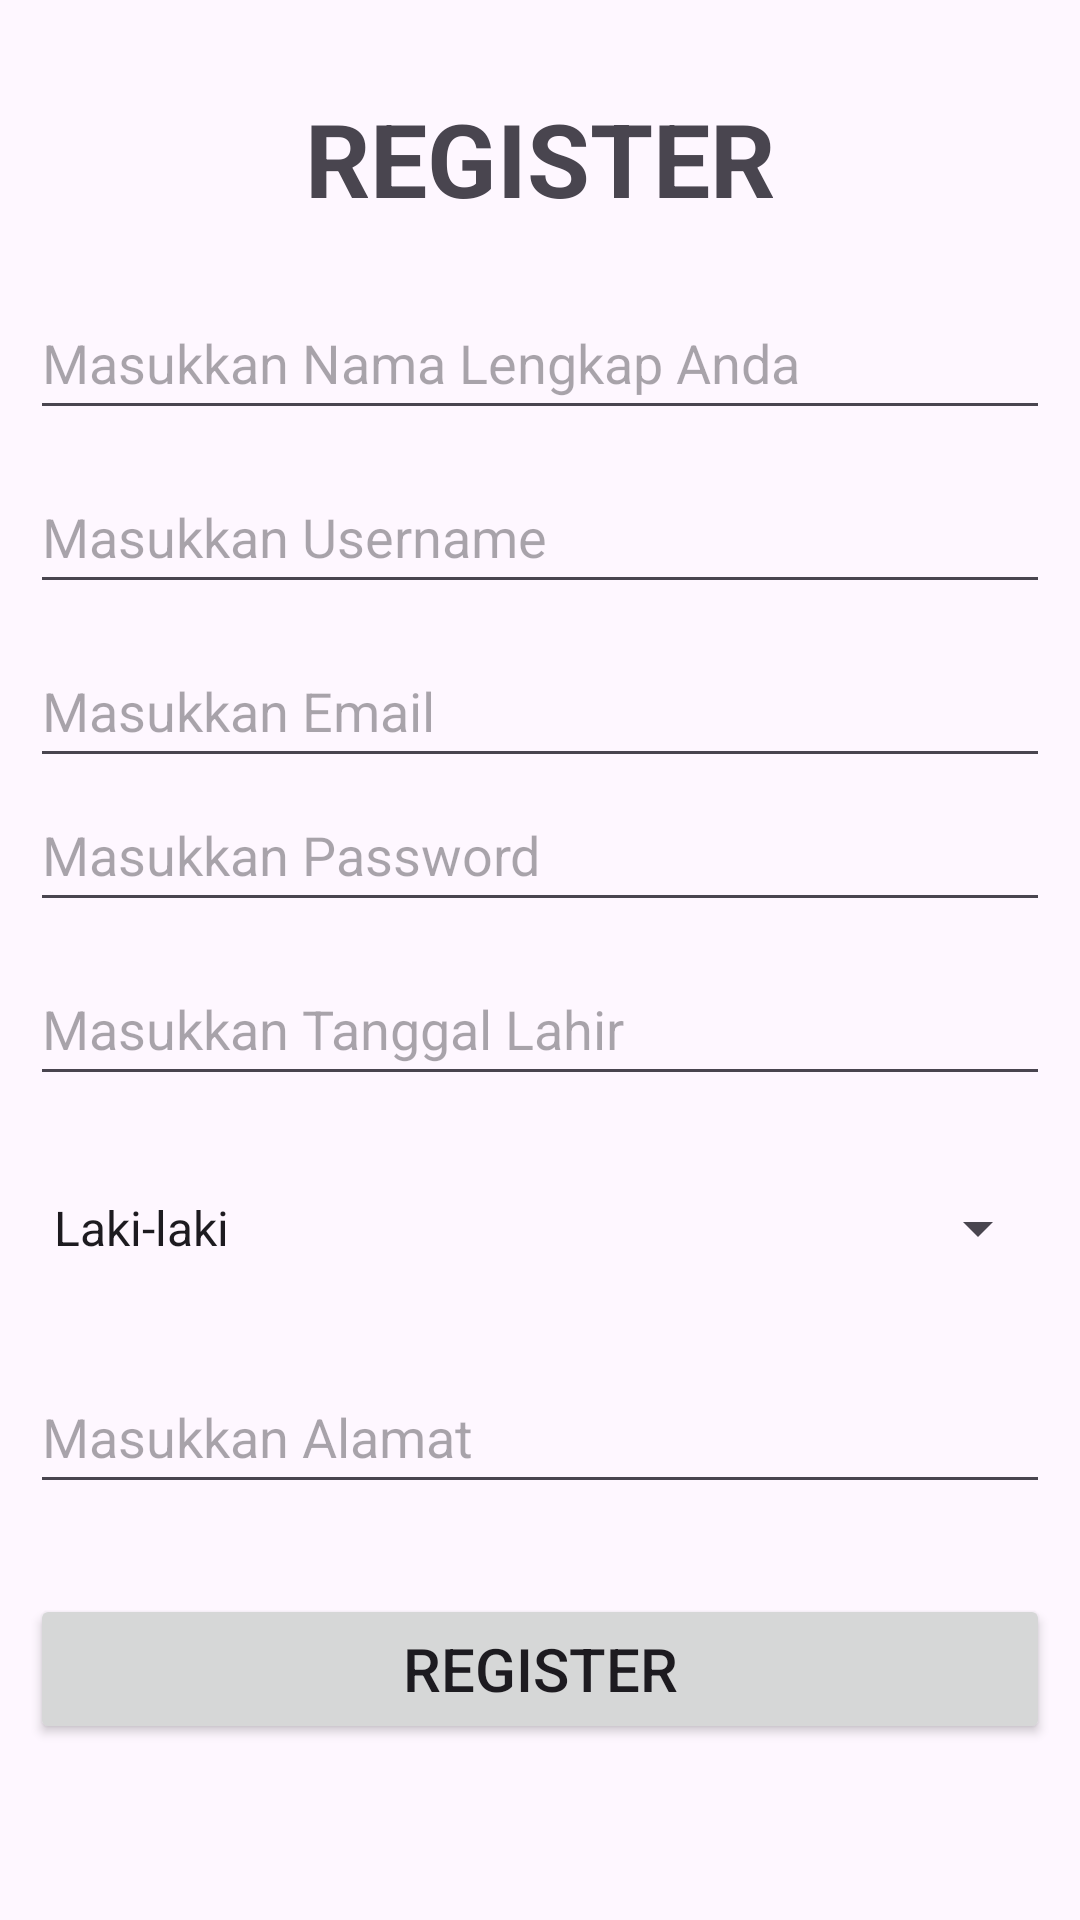

Android layout source for this screen:
<!-- AndroidManifest.xml: application theme Theme.TugasRegister -->
<!-- res/layout/activity_register.xml -->
<?xml version="1.0" encoding="utf-8"?>
<androidx.constraintlayout.widget.ConstraintLayout xmlns:android="http://schemas.android.com/apk/res/android"
    xmlns:app="http://schemas.android.com/apk/res-auto"
    xmlns:tools="http://schemas.android.com/tools"
    android:layout_width="match_parent"
    android:layout_height="match_parent"
    tools:context=".Register">

    <TextView
        android:id="@+id/txt_register"
        android:layout_width="wrap_content"
        android:layout_height="wrap_content"
        android:layout_marginTop="30dp"
        android:text="REGISTER"
        android:textSize="34sp"
        android:textStyle="bold"
        app:layout_constraintEnd_toEndOf="parent"
        app:layout_constraintStart_toStartOf="parent"
        app:layout_constraintTop_toTopOf="parent" />

    <EditText
        android:id="@+id/nama_txt"
        android:layout_width="0dp"
        android:layout_height="48dp"
        android:layout_marginStart="10dp"
        android:layout_marginTop="20dp"
        android:layout_marginEnd="10dp"
        android:ems="10"
        android:hint="Masukkan Nama Lengkap Anda"
        android:inputType="text"
        app:layout_constraintEnd_toEndOf="parent"
        app:layout_constraintStart_toStartOf="parent"
        app:layout_constraintTop_toBottomOf="@+id/txt_register" />

    <EditText
        android:id="@+id/username_txt"
        android:layout_width="0dp"
        android:layout_height="48dp"
        android:layout_marginTop="10dp"
        android:ems="10"
        android:hint="Masukkan Username"
        android:inputType="text"
        app:layout_constraintEnd_toEndOf="@+id/nama_txt"
        app:layout_constraintStart_toStartOf="@+id/nama_txt"
        app:layout_constraintTop_toBottomOf="@+id/nama_txt" />

    <Spinner
        android:id="@+id/spinner_jenis_kelamin"
        android:layout_width="0dp"
        android:layout_height="48dp"
        android:layout_marginTop="20dp"
        android:entries="@array/jeniskelamin"
        app:layout_constraintEnd_toEndOf="@+id/Tanggal_Lahir.txt"
        app:layout_constraintStart_toStartOf="@+id/username_txt"
        app:layout_constraintTop_toBottomOf="@+id/Tanggal_Lahir.txt" />

    <EditText
        android:id="@+id/email_txt"
        android:layout_width="0dp"
        android:layout_height="48dp"
        android:layout_marginTop="10dp"
        android:ems="10"
        android:hint="Masukkan Email"
        android:inputType="textEmailAddress"
        app:layout_constraintEnd_toEndOf="@+id/username_txt"
        app:layout_constraintStart_toStartOf="@+id/username_txt"
        app:layout_constraintTop_toBottomOf="@+id/username_txt" />

    <EditText
        android:id="@+id/password_txt"
        android:layout_width="0dp"
        android:layout_height="48dp"
        android:ems="10"
        android:hint="Masukkan Password"
        android:inputType="textPassword"
        app:layout_constraintEnd_toEndOf="@+id/email_txt"
        app:layout_constraintStart_toStartOf="@+id/email_txt"
        app:layout_constraintTop_toBottomOf="@+id/email_txt" />

    <EditText
        android:id="@+id/Tanggal_Lahir.txt"
        android:layout_width="0dp"
        android:layout_height="48dp"
        android:layout_marginTop="10dp"
        android:ems="10"
        android:hint="Masukkan Tanggal Lahir"
        android:inputType="date"
        app:layout_constraintEnd_toEndOf="@+id/password_txt"
        app:layout_constraintStart_toStartOf="@+id/password_txt"
        app:layout_constraintTop_toBottomOf="@+id/password_txt" />

    <EditText
        android:id="@+id/alamat.txt"
        android:layout_width="0dp"
        android:layout_height="48dp"
        android:layout_marginTop="20dp"
        android:ems="10"
        android:hint="Masukkan Alamat"
        android:inputType="text"
        app:layout_constraintEnd_toEndOf="@+id/spinner_jenis_kelamin"
        app:layout_constraintStart_toStartOf="@+id/spinner_jenis_kelamin"
        app:layout_constraintTop_toBottomOf="@+id/spinner_jenis_kelamin" />

    <Button
        android:id="@+id/register_btn"
        android:layout_width="0dp"
        android:layout_height="50dp"
        android:layout_marginTop="30dp"
        android:text="Register"
        android:textSize="20sp"
        app:layout_constraintEnd_toEndOf="@+id/alamat.txt"
        app:layout_constraintStart_toStartOf="@+id/alamat.txt"
        app:layout_constraintTop_toBottomOf="@+id/alamat.txt" />
</androidx.constraintlayout.widget.ConstraintLayout>
<!-- resources referenced by this layout -->
<resources>
  <string-array name="jeniskelamin">
          <item>Laki-laki</item>
          <item>Perempuan</item>
      </string-array>
  <style name="Theme.TugasRegister" parent="Base.Theme.TugasRegister" />
  <style name="Base.Theme.TugasRegister" parent="Theme.Material3.DayNight.NoActionBar">
          
          
      </style>
</resources>
